Run: headless pygame with SDL's dummy video driver; simulated clock (each Clock.tick advances the game by its frame time, no real sleeping); random seed 0; keys injected as events and as key.get_pressed() state; no mouse input.
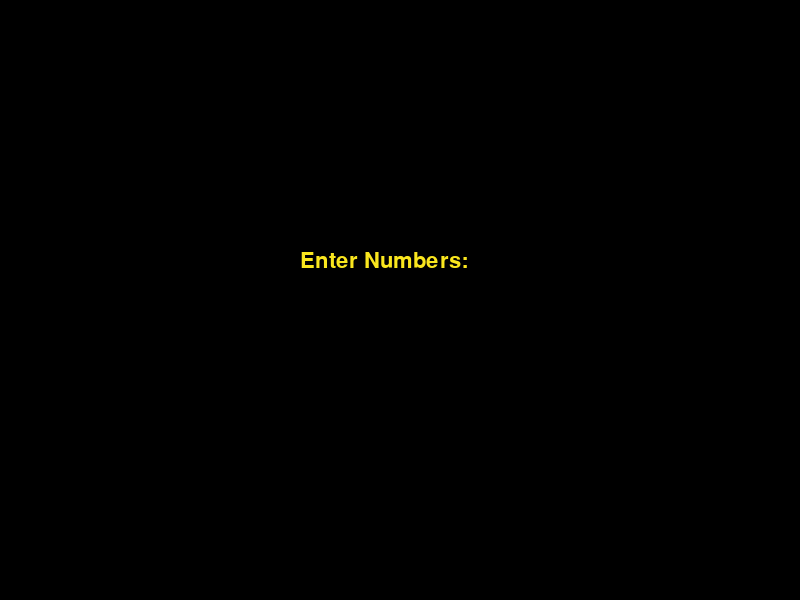
Frame 1 of 4 · flips 1–60 · no input
Frame 2 of 4 · flips 61–180 · tapped SPACE, RETURN · held RIGHT (→), D · screen unchanged from frame 1, image omitted
Frame 3 of 4 · flips 181–300 · held DOWN (↓), S · screen unchanged from frame 2, image omitted
Frame 4 of 4 · flips 301–420 · held LEFT (←), A, UP (↑), W · screen unchanged from frame 3, image omitted

The pygame program that drew these frames:

import pygame,sys,random


pygame.init()

boyut = (800,600)


font = pygame.font.SysFont("Helvetica",48)


clock = pygame.time.Clock()
screen = pygame.display.set_mode(boyut)



def startGame(numCount):
    numList = []
    for i in range (0,numCount):
        x=0
        y=0
        num=random.randint(0,9)
        numbers = font.render(str(num),1,(255,0,0),(0,0,0))
        numList.append(num)

        clock.tick(1.4)

        screen.fill((0, 0, 0))
        x += random.randint(0, 700)
        y += random.randint(0, 200)
        screen.blit(numbers, (x, y))
        pygame.display.update()
    numbers = font.render(" ",1,(255,0,0),(0,0,0))
    clock.tick(1.4)
    screen.fill((0, 0, 0))
    screen.blit(numbers, (x, y))
    pygame.display.update()
    getInput(numList,numCount)
    return numList

def getInput(numList, newCount):
    newCount +=1
    inputList=[]
    while True:
        screen.fill((0, 0, 0))
        enter_nums_font=pygame.font.SysFont("Helvatica",32)
        enter_nums_mess=enter_nums_font.render("Enter Numbers:",True,(250,230,30))
        screen.blit(enter_nums_mess,(300,250))

        events=pygame.event.get()
        for event in events:
            if event.type == pygame.QUIT:sys.exit()
            if event.type == pygame.KEYDOWN and len(inputList) < len(numList):
                if event.key==pygame.K_0:
                    inputList.append(0)
                if event.key == pygame.K_1:
                    inputList.append(1)
                if event.key==pygame.K_2:
                    inputList.append(2)
                if event.key==pygame.K_3:
                    inputList.append(3)
                if event.key==pygame.K_4:
                    inputList.append(4)
                if event.key==pygame.K_5:
                    inputList.append(5)
                if event.key==pygame.K_6:
                    inputList.append(6)
                if event.key==pygame.K_7:
                    inputList.append(7)
                if event.key==pygame.K_8:
                    inputList.append(8)
                if event.key==pygame.K_9:
                    inputList.append(9)

                if(len(inputList)==len(numList)):
                    for i in range (0, len(numList)):
                        if(numList[i]==inputList[i]):
                            gameWon = font.render("CONGRATS", 1, (255, 0, 0), (0, 0, 0))
                            clock.tick(1.4)
                            screen.fill((0, 0, 0))
                            screen.blit(gameWon, (100, 200))
                            pygame.display.update()
                            startGame(newCount)
                        else:
                            gameOver = font.render("OOPS YOU'RE WRONG",1,(255,0,0),(0,0,0))
                            clock.tick(1.4)
                            screen.fill((0, 0, 0))
                            screen.blit(gameOver, (100, 200))
                            pygame.display.update()
                            startGame(5)




        pygame.display.update()



while True:
    start = startGame(5)
    inp = getInput()

    for event in pygame.event.get():
        if event.type == pygame.QUIT:sys.exit()
